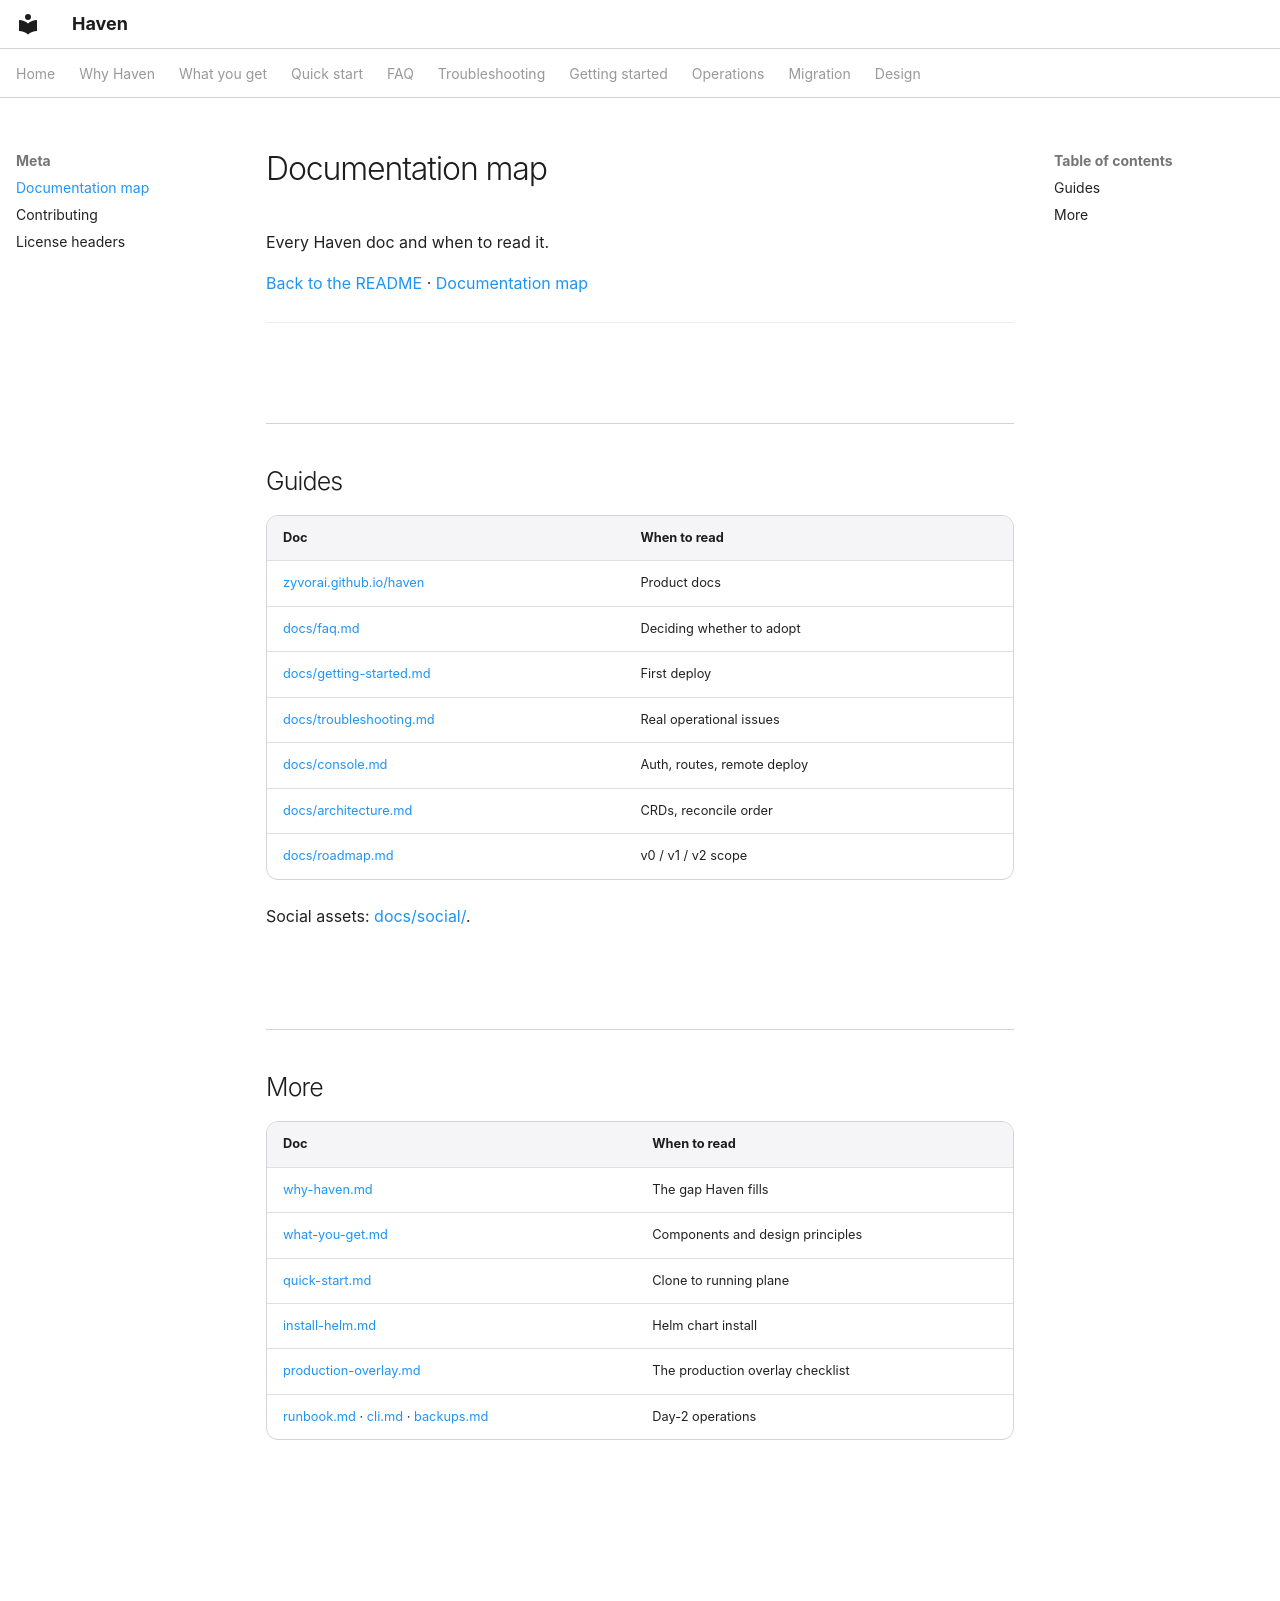

repository: zyvorai/zyvor-haven · page: documentation-map/index.html · generator: mkdocs

# Documentation map

Every Haven doc and when to read it.

[Back to the README](https://github.com/zyvorai/haven#readme) · [Documentation map](documentation-map.md)

---

## Guides

| Doc | When to read |
|---|---|
| [zyvorai.github.io/haven](https://zyvorai.github.io/haven/) | Product docs |
| [docs/faq.md](faq.md) | Deciding whether to adopt |
| [docs/getting-started.md](getting-started.md) | First deploy |
| [docs/troubleshooting.md](troubleshooting.md) | Real operational issues |
| [docs/console.md](console.md) | Auth, routes, remote deploy |
| [docs/architecture.md](architecture.md) | CRDs, reconcile order |
| [docs/roadmap.md](roadmap.md) | v0 / v1 / v2 scope |

Social assets: [docs/social/](https://github.com/zyvorai/haven/tree/main/docs/social).

## More

| Doc | When to read |
|---|---|
| [why-haven.md](why-haven.md) | The gap Haven fills |
| [what-you-get.md](what-you-get.md) | Components and design principles |
| [quick-start.md](quick-start.md) | Clone to running plane |
| [install-helm.md](install-helm.md) | Helm chart install |
| [production-overlay.md](production-overlay.md) | The production overlay checklist |
| [runbook.md](runbook.md) · [cli.md](cli.md) · [backups.md](backups.md) | Day-2 operations |
